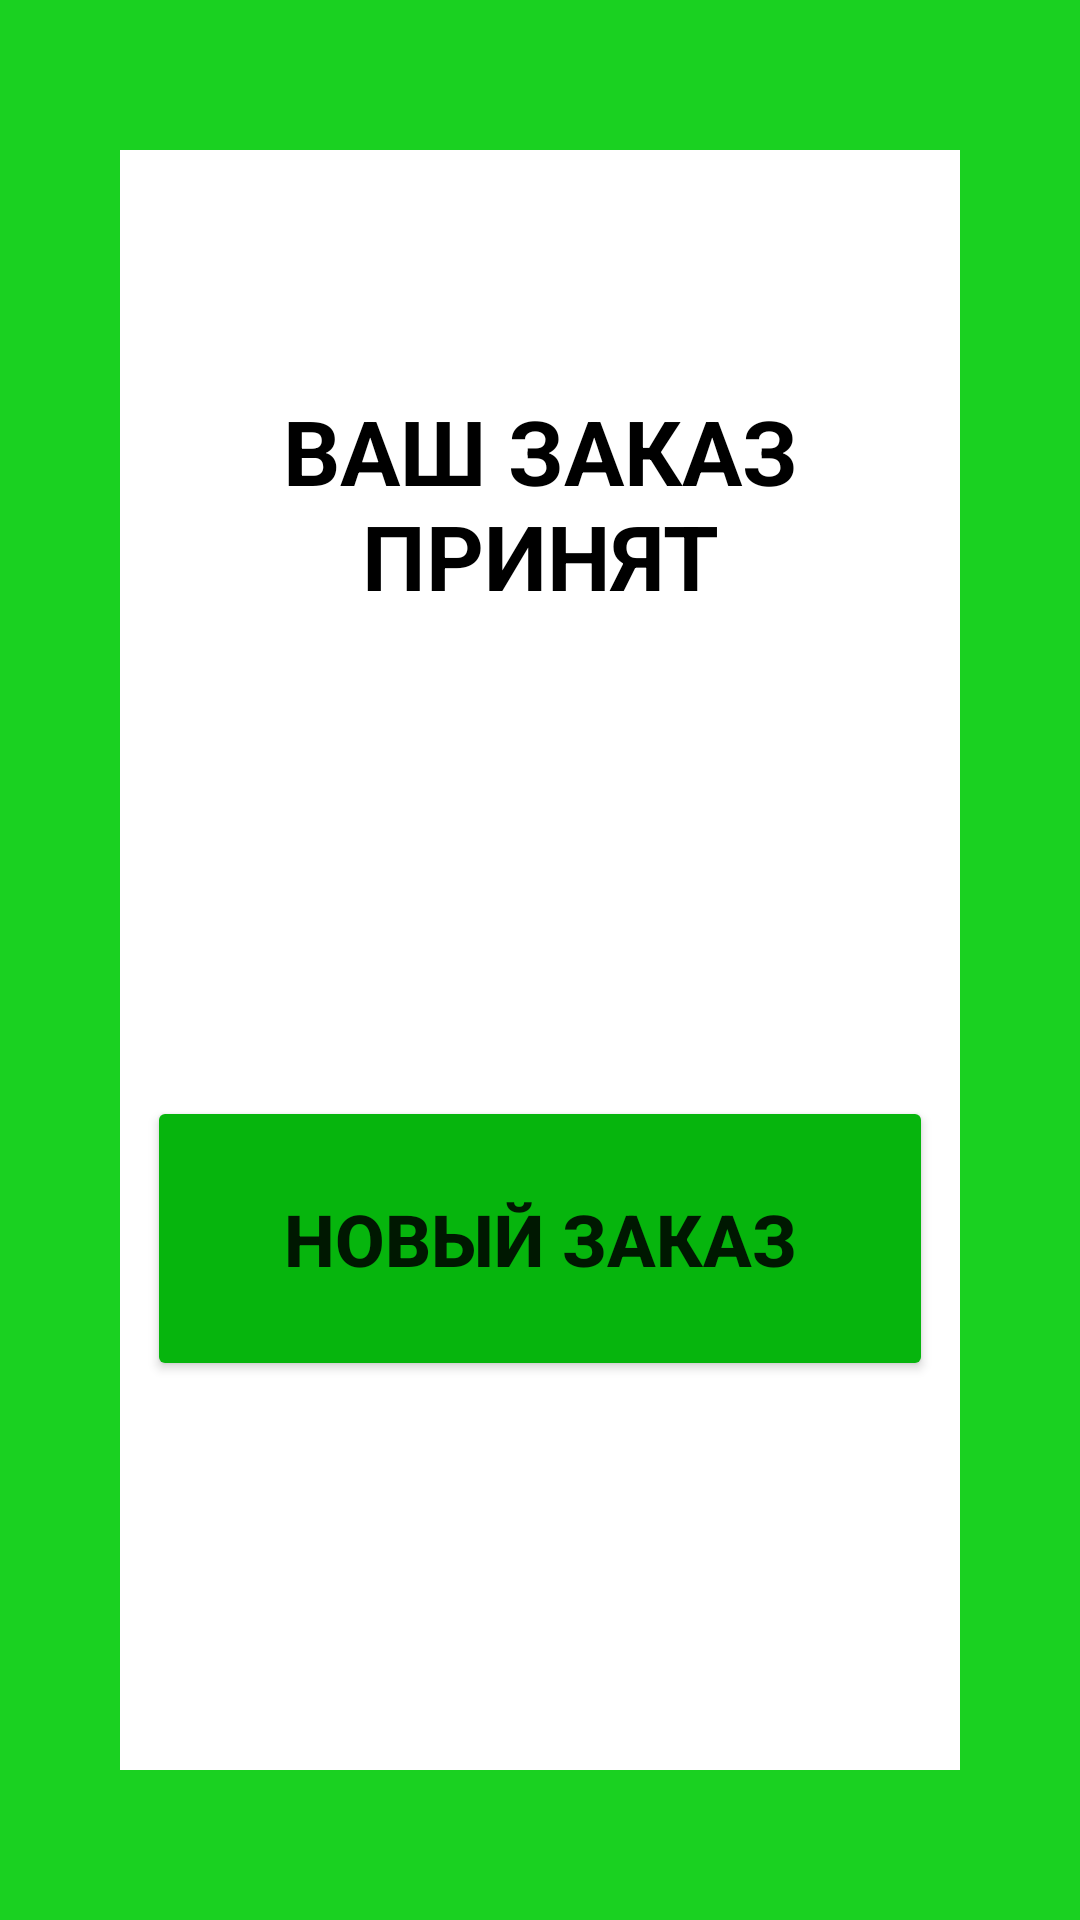

Android layout source for this screen:
<!-- AndroidManifest.xml: application theme Theme.EmenuApp -->
<!-- res/layout/new_order.xml -->
<?xml version="1.0" encoding="utf-8"?>

<androidx.constraintlayout.widget.ConstraintLayout xmlns:android="http://schemas.android.com/apk/res/android"
    xmlns:app="http://schemas.android.com/apk/res-auto"
    xmlns:tools="http://schemas.android.com/tools"
    android:layout_width="match_parent"
    android:layout_height="match_parent"
    android:background="#1AD121">

    <androidx.constraintlayout.widget.ConstraintLayout
        android:id="@+id/constraintLayout"
        android:layout_width="0dp"
        android:layout_height="0dp"
        android:layout_marginStart="40dp"
        android:layout_marginTop="50dp"
        android:layout_marginEnd="40dp"
        android:layout_marginBottom="50dp"
        android:background="#FFFFFF"
        app:layout_constraintBottom_toBottomOf="parent"
        app:layout_constraintEnd_toEndOf="parent"
        app:layout_constraintHorizontal_bias="0.492"
        app:layout_constraintStart_toStartOf="parent"
        app:layout_constraintTop_toTopOf="parent">

        <TextView
            android:id="@+id/textView13"
            android:layout_width="0dp"
            android:layout_height="wrap_content"
            android:layout_marginTop="80dp"
            android:gravity="center_horizontal"

            android:text="ВАШ ЗАКАЗ ПРИНЯТ"
            android:textColor="#000000"
            android:textColorHighlight="#FFFFFF"
            android:textSize="30sp"
            android:textStyle="bold"
            app:layout_constraintEnd_toEndOf="parent"
            app:layout_constraintHorizontal_bias="0.47"
            app:layout_constraintStart_toStartOf="parent"
            app:layout_constraintTop_toTopOf="parent" />

        <Button
            android:id="@+id/neworder"
            android:layout_width="262dp"
            android:layout_height="95dp"
            android:layout_marginTop="160dp"
            android:onClick="onNewOrderButton"
            android:text="НОВЫЙ ЗАКАЗ"
            android:textSize="24sp"
            android:textStyle="bold"
            app:backgroundTint="#06B50D"
            app:layout_constraintEnd_toEndOf="parent"
            app:layout_constraintStart_toStartOf="parent"
            app:layout_constraintTop_toBottomOf="@+id/textView13" />
    </androidx.constraintlayout.widget.ConstraintLayout>

</androidx.constraintlayout.widget.ConstraintLayout>
<!-- resources referenced by this layout -->
<resources>
  <style name="Theme.EmenuApp" parent="Theme.MaterialComponents.DayNight.DarkActionBar">
          
          <item name="colorPrimary">@color/black</item>
          <item name="colorPrimaryVariant">@color/black</item>
          <item name="colorOnPrimary">@color/white</item>
          
          <item name="colorSecondary">@color/teal_200</item>
          <item name="colorSecondaryVariant">@color/teal_700</item>
          <item name="colorOnSecondary">@color/black</item>
          
          <item name="android:statusBarColor" tools:targetApi="l">?attr/colorPrimaryVariant</item>
          
      </style>
  <!-- not gathered from this repository: default colours our renderer supplied (Android Studio template values) -->
  <color name="teal_200">#FF03DAC5</color>
  <color name="teal_700">#FF018786</color>
  <color name="black">#FF000000</color>
  <color name="white">#FFFFFFFF</color>
</resources>
